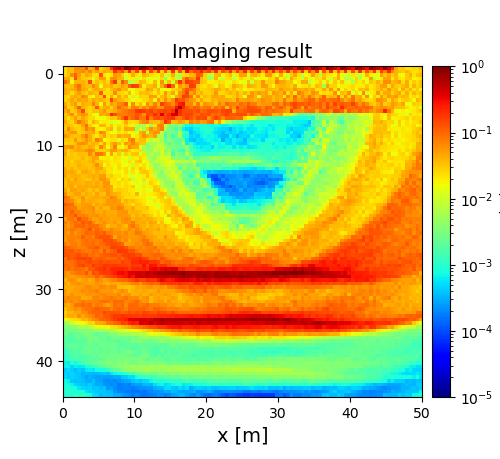

The data file committed next to this chart (first rows):
2.313237087777211126e-02, 3.702644709533028933e-02, 3.417791690140506433e-02, 6.414855246133428779e-02, 6.730777610514036835e-02, 6.150705401992025839e-02, 1.307273036632267682e-01, 3.619986432276744992e-02, 4.609537679098073271e-02, 1.748319534705440048e-01, 2.523429969974762613e-02, 3.289456626670445721e-02, 4.279688408946625416e-02, 1.856528626083605027e-01, 3.460084770339478810e-01, 4.786121381722575618e-01, 2.978594085220965804e-01, 8.300436123602417116e-01, 6.868669994098839382e-01, 4.294668098039017279e-01, 3.131731180089078470e-01, 8.564481172850050283e-01, 7.320967315943692766e-01, 4.653596981242222319e-01
2.348161017745127241e-02, 3.684126788405846231e-02, 3.195959922606231296e-02, 5.170740548921131524e-02, 5.619781025699926297e-02, 6.454785694617941327e-02, 4.195855410786144407e-02, 6.755302243491680125e-02, 3.454121835455745138e-02, 5.312191457287569057e-02, 3.360842579596130808e-02, 4.815229927251329922e-02, 3.753749654784002687e-02, 3.855852409132312641e-02, 1.943429586484415605e-01, 9.436049207127102101e-02, 1.419280847949362656e-01, 4.934380499682573112e-02, 1.983454367358998272e-01, 4.533916294436118183e-02, 1.581258524292778744e-01, 3.419861351100897395e-02, 2.022875179324289951e-01, 2.450539413042066711e-02
2.498653297049950942e-02, 3.406391047750358114e-02, 6.648183833468913895e-02, 1.041604418077091559e-01, 5.260727087123741319e-02, 2.943760491305507862e-02, 4.819631932967010507e-02, 4.013711649306601209e-02, 2.291905786128903971e-02, 2.300080020866731439e-02, 1.317201635656968239e-01, 2.190167762224348724e-02, 1.728310957587607041e-02, 2.191896717774505232e-02, 5.386074782301574632e-02, 5.059550416459186739e-02, 3.046805136464156988e-02, 1.284467307614070401e-02, 1.960140911304035158e-02, 4.418508918612754771e-02, 2.072814327677107230e-02, 1.999019392475483853e-02, 4.082794257788200515e-02, 3.387640484763881216e-02
4.451172855157254499e-02, 4.721791038114876715e-02, 2.223960102157816754e-02, 1.371682789592119367e-01, 4.420478602810360563e-02, 3.104702243100943004e-02, 3.083137361169071763e-02, 2.565894022482680809e-02, 1.203525636306058098e-02, 2.699174840914634818e-02, 5.334631508263432825e-02, 5.132932991129167399e-02, 1.833100440070493595e-02, 6.104038669417662794e-02, 6.663636699126365692e-02, 4.206373656855549176e-02, 3.626612146787559082e-02, 1.069143402407028015e-02, 1.675542943306670626e-02, 1.928406962157442478e-02, 1.064962062631051067e-02, 1.330837244189891910e-02, 2.416255474248466678e-02, 1.252927956283032308e-02
8.871222701855013826e-02, 5.862041832553210874e-02, 1.635549005209703533e-02, 3.773017075907539319e-02, 3.760411402595914554e-02, 3.989372284164201948e-02, 3.266824762263367127e-02, 1.439119050815215184e-01, 2.366837925123303765e-02, 3.502317869286221408e-02, 2.636708741827330921e-02, 3.444307741010888685e-02, 2.616928104133236024e-02, 8.024466304973842945e-02, 1.827191806559546883e-01, 2.641371009478775053e-02, 1.209265433968544079e-01, 6.224916563379941092e-02, 6.671844984151917637e-03, 8.257465777781067273e-03, 2.215407985237771368e-02, 3.791629273551115620e-02, 3.427404671697937416e-02, 2.123351480074543024e-02
3.651243754162118715e-02, 3.334704493122674085e-02, 3.531449342414657439e-02, 6.122827151266695828e-02, 9.077419330086342053e-02, 4.451872428296077544e-02, 3.199458463452733992e-02, 3.449361782869107135e-02, 6.911001457039865625e-02, 4.215367874123027853e-02, 1.502392996071050084e-02, 3.901730923271123225e-02, 3.347368805939101438e-02, 4.569123714371466777e-02, 3.024489026677154926e-02, 3.582228856473491929e-02, 5.104233856462992575e-02, 3.591266128080683462e-02, 1.042038308363705951e-01, 1.693958735787232939e-01, 1.571286819328076012e-01, 5.401578808751496957e-02, 1.792920865216575052e-02, 3.149699973500162675e-02
4.331282878109773971e-02, 3.623927243674007065e-02, 4.028693541379654852e-02, 4.765475453193469824e-02, 8.047346917312343806e-02, 4.749131268270061212e-02, 4.107689223661739608e-02, 2.686791707380602190e-02, 3.653394063635231892e-02, 4.755876177569238333e-02, 3.713535980501857237e-02, 3.060321782616386849e-02, 2.233140570328096680e-02, 3.321175595247569806e-02, 4.381529228387624070e-02, 6.393602498378782306e-02, 3.575810053236880975e-02, 4.055000213770276057e-02, 1.505346170430177030e-02, 1.400391276773243175e-02, 2.330355834116714861e-02, 2.195662407675935679e-02, 2.355762068795353228e-02, 5.244424095321665452e-02
4.433864632218839641e-02, 3.608188703476372661e-02, 2.420285378349139663e-02, 3.457595998157193817e-02, 5.167260124959054818e-02, 3.533149015152674266e-02, 2.820260742773197937e-02, 4.159786001335860628e-02, 3.676490404997535127e-02, 3.257967983128640804e-02, 1.161479720251252512e-01, 2.151791586400159106e-02, 2.494265094222783072e-02, 2.708790553773656601e-02, 6.172112561175918666e-02, 2.769491083752146851e-02, 2.563676174236990957e-02, 2.281148288474751581e-02, 3.677333315481171733e-02, 1.592546426258727860e-02, 2.226484593296036360e-02, 3.452625321928166208e-02, 3.135455479961742065e-02, 3.650354252046709991e-02
2.816168887590029396e-02, 2.445877660058064576e-02, 3.860209645141564339e-02, 4.629547582146945756e-02, 3.593668941990906668e-02, 7.016347623212240703e-02, 5.159162874088253636e-02, 1.943193499535248586e-02, 1.668560947198034772e-02, 3.679689929427333583e-02, 3.110449660250734841e-02, 1.405718106463725581e-01, 2.165838642865863806e-02, 4.528359046527326293e-02, 1.984227466692751324e-02, 4.792628822707514086e-02, 2.594246917368174185e-02, 3.799342708189201723e-02, 1.135843127266095327e-02, 2.134266540784505659e-02, 1.199066234307329289e-02, 2.783793128480770845e-02, 2.519906928421919781e-02, 2.674821425785255807e-02
2.602585336284607073e-02, 3.561452094373952076e-02, 4.794749625116451891e-02, 3.493453843075445403e-02, 4.967032069906057029e-02, 4.477478552531152095e-02, 4.750119284204371711e-02, 3.251180583563623855e-02, 4.731729175234444806e-02, 3.698970996190394100e-02, 4.113837414385400348e-02, 3.282186537416395544e-02, 2.789737360711477127e-02, 1.511085161811368260e-01, 5.321329137371741402e-02, 3.995925410372630493e-02, 3.654452528692987007e-02, 2.653608062485194805e-02, 2.273774029180533965e-02, 1.232090860685226483e-02, 1.746975538485811413e-02, 1.836880854928762269e-02, 2.450375614779666880e-02, 2.585207647712135098e-02
4.459470217961510052e-02, 2.651389618404608600e-02, 4.132838194176633589e-02, 5.472801615219732158e-02, 2.487456237570323872e-02, 4.138314260009385431e-02, 3.883559234679447025e-02, 3.698749683151500434e-02, 7.426341100224986835e-02, 3.885914159835925086e-02, 1.559803825198091687e-02, 5.542318367712000676e-02, 2.776499787155638221e-02, 5.305140788263622287e-02, 4.195792248888600279e-02, 6.330739105674559886e-02, 7.076053494661352361e-02, 1.168137475815995141e-01, 1.908062411596444033e-02, 6.269680479745189106e-02, 2.191973740560091907e-02, 3.644684995821168005e-02, 1.917620017325388088e-02, 6.293059417331992034e-02
5.865752865920292186e-02, 2.652982427618806940e-02, 2.848991717719565747e-02, 4.604887278579825050e-02, 1.134949737365372330e-01, 3.925593004542000247e-02, 3.258940360428932981e-02, 2.510142877738202882e-02, 3.202451004179227706e-02, 1.123938580857317820e-01, 3.257450960403748125e-02, 4.014658995468260716e-02, 4.801637740814244937e-02, 2.433260743692639005e-02, 4.888273145055097024e-02, 9.462443550089065514e-02, 6.505092929341055319e-02, 5.396301212395399061e-02, 3.284800124788508219e-02, 7.606102702465551701e-02, 6.825039150294012757e-02, 4.278981178398715002e-02, 6.589212942307724752e-02, 5.176338599110558159e-02
4.204625892648207464e-02, 6.089586052351329826e-02, 2.857832752904950271e-02, 3.147228268920550937e-02, 5.663602673526593745e-02, 1.376863394867414436e-01, 2.973819493624913976e-02, 2.508078291105400939e-02, 3.576184142655213644e-02, 3.370773162877446771e-02, 4.222618099690732957e-02, 5.758340475115104884e-02, 3.180093025069866131e-02, 3.727921040329964381e-02, 4.390605255856835226e-02, 6.019188496448250880e-02, 7.336836775217613071e-02, 8.288606832721910622e-02, 9.854643276311596256e-02, 1.049311585782313760e-01, 1.737640895632084348e-01, 1.904601585565277033e-01, 1.662790923268314125e-01, 1.268572450211270242e-01
2.865772250903017918e-02, 4.290644345875337107e-02, 6.672703273894953213e-02, 2.764432145408569907e-02, 4.900909266649199070e-02, 6.293254797457698002e-02, 5.118981310942417873e-02, 2.715921884905965131e-02, 1.789002259003879755e-02, 1.412427069974333226e-02, 4.535039976463174638e-02, 4.036919538172287908e-02, 5.359706191327786445e-02, 2.213863104970580364e-01, 1.303503080479988252e-01, 7.777256282667775744e-02, 7.945808843392405951e-02, 7.737150314276873553e-02, 8.985652549631667485e-02, 9.596230457279979198e-02, 1.251364880273297397e-01, 1.030416956828734271e-01, 5.990656145025772400e-02, 1.486349692452649807e-01
3.288565997667949187e-02, 2.274724100972191215e-02, 3.218396092522527591e-02, 5.330250041880788686e-02, 3.268703476672329272e-02, 4.616608945142555015e-02, 3.352782723421505323e-02, 2.505094318721743166e-02, 2.582418863707513362e-02, 1.601212995684804172e-02, 1.531379950705979640e-02, 1.493214298192931284e-02, 2.241662417822568379e-02, 3.198906645544403321e-02, 2.794882431377564147e-02, 5.478220704807282987e-02, 9.615617100825823993e-02, 1.975367962380051579e-01, 7.138345343950418254e-02, 1.049665956673706685e-01, 1.402055282017576621e-01, 8.416466881277698264e-02, 8.188883031911564636e-02, 2.039973216991729232e-01
4.363721359593105559e-02, 2.932327319229053111e-02, 2.578349698159936032e-02, 4.506545407451396229e-02, 8.975484466201096023e-02, 5.577515037607638088e-02, 3.963206007524165686e-02, 2.220519734932704936e-02, 4.126738714731938151e-02, 2.993005331936960875e-02, 1.934898561402692910e-02, 2.092763688337559089e-02, 1.971551202566927327e-02, 1.064850845055267600e-02, 1.496688007095032559e-02, 1.441579873343233273e-02, 2.263757149664857513e-02, 4.762642331500189369e-02, 2.514029642828320699e-02, 2.369274474320250817e-02, 2.422338558106059900e-02, 5.219316540859812031e-02, 7.004799961077093351e-02, 8.237804343722719691e-02
3.163389091939558528e-02, 3.604734673957502022e-02, 2.889264832562838878e-02, 2.496260334401136441e-02, 2.659970142568136853e-02, 4.807912262592112240e-02, 9.049072056731088942e-02, 2.954195120864169452e-02, 1.805373180143762107e-02, 1.672758858174359931e-02, 3.910018565205680696e-02, 3.907865621490699826e-02, 2.069194826258760611e-02, 3.117423427859500676e-02, 1.752145149835718230e-02, 2.414416004642042091e-02, 2.066572264109436258e-02, 3.012614813766593957e-02, 1.873154508614113117e-02, 1.893907880846642730e-02, 6.992412183220851618e-03, 6.275694245111237794e-03, 5.901292084844211340e-03, 1.526869431267660789e-02
2.930874133678161922e-02, 7.206901533487297673e-02, 3.462480436102188808e-02, 2.896796872824531494e-02, 2.636446304806952176e-02, 3.478830831611699065e-02, 7.545484941331784268e-02, 5.135615786364981783e-02, 6.433305501066576004e-02, 2.001313209968540174e-02, 1.598664928693414519e-02, 1.842658585546731037e-02, 3.428373549512520740e-02, 4.030745622417893081e-02, 1.235949600636811543e-02, 3.211518427572320616e-02, 2.018145042115461127e-02, 4.710906803175209101e-02, 4.349693806011014491e-02, 4.329216567837462087e-02, 5.109526625110765753e-03, 1.786145604108676718e-02, 5.888249036205603533e-03, 3.004637964843153916e-02
3.608438990897014365e-02, 3.866796938377368986e-02, 5.657329861098088497e-02, 5.577390916972948393e-02, 2.851323678263183864e-02, 3.009661417149384760e-02, 4.000622734059493257e-02, 4.099989248140266385e-02, 5.034095677521781276e-02, 2.707834562120436939e-02, 6.850880091409840278e-02, 5.502040076204056662e-02, 2.121187925066751051e-02, 1.477951407624755742e-02, 1.634346225500523178e-02, 2.210640317408332778e-02, 1.968838995060183741e-02, 2.511142648092431692e-02, 1.679931162335891390e-02, 1.776315436520812044e-02, 1.051121926469759937e-02, 4.090661263868602959e-02, 4.991646433359660240e-02, 9.859246324920460658e-03
5.824792139895596660e-02, 4.691193880803765093e-02, 3.416698190482254927e-02, 3.222562655170606305e-02, 3.282762742101553305e-02, 5.521335437956775838e-02, 8.496842022005923756e-02, 4.438738690272219650e-02, 2.710359944999224044e-02, 2.033055703626194047e-02, 3.384118480362938858e-02, 5.073582435499606608e-02, 2.288723550937224460e-02, 2.970076182697299269e-02, 2.503608053962199514e-02, 4.544619816315671745e-02, 3.630043752491145248e-02, 4.228580992166332264e-02, 4.552813982498089829e-02, 1.627952476992605008e-02, 2.179943170043043346e-02, 3.535130465534543770e-02, 5.980523283345390295e-02, 4.228956500470593821e-02
3.008629484160237413e-02, 3.309317948125080344e-02, 3.080356065597884135e-02, 5.483691797422337449e-02, 3.034466225624932872e-02, 4.003802815701493212e-02, 5.998930494868710828e-02, 4.406041770452073791e-02, 2.729766417463145092e-02, 7.940720667978899694e-02, 5.253944171410628028e-02, 1.571508288224254465e-02, 1.913346566120707401e-02, 2.385218106681858546e-02, 2.351623695171746811e-02, 1.069242776255114290e-02, 2.533511740881190868e-02, 2.167557608829599053e-02, 5.690520817195123676e-02, 7.728752285528243948e-02, 2.534765748315249284e-02, 3.343981295777806451e-02, 3.436828583591528680e-02, 1.822198968977091493e-02
2.507536595166214022e-02, 2.858000943096764349e-02, 2.800162843194454326e-02, 3.525546443284425374e-02, 6.087385154816777472e-02, 6.619706928985850947e-02, 5.246707286109928564e-02, 3.297282888644562093e-02, 4.211876465682098947e-02, 3.666281546946017350e-02, 2.385213376643013569e-02, 5.198410324762905987e-02, 2.193388952896136584e-02, 3.799386556909652851e-02, 5.309760752247846133e-02, 3.751545723061917165e-02, 2.029368384830538760e-02, 5.426791402550304455e-02, 4.384016267627728614e-02, 6.839829228065559541e-02, 4.471215762223264972e-02, 3.228931441137945085e-02, 2.910188050788798872e-02, 4.573318364168017618e-03
5.196047113446448235e-02, 5.867859354110057518e-02, 6.163901563263225053e-02, 3.697088293288344762e-02, 4.548858362927887811e-02, 3.515152544379796656e-02, 3.335997944200538856e-02, 4.325344124294186465e-02, 3.850646177112646701e-02, 2.249769260043912519e-02, 7.357753183198507962e-02, 3.777751178908439478e-02, 1.581616146727759381e-02, 3.353575822681809787e-02, 7.617905108267460090e-02, 1.775304437331444440e-02, 1.571425283650618177e-02, 2.353495068663881765e-02, 6.201088436166003054e-02, 4.595909486125125676e-02, 4.468617172639881285e-02, 1.342490473666516602e-02, 5.303994823007474047e-03, 3.319043122963871110e-03
4.075904547597868771e-02, 2.425116840982312338e-02, 3.746284594716491750e-02, 4.367604084462499425e-02, 4.892075140572181569e-02, 4.521802744889239639e-02, 6.067853963327432543e-02, 7.318296902310418572e-02, 5.656371327683588912e-02, 2.995370153085132742e-02, 2.729125987859908065e-02, 2.710295304352517212e-02, 3.185104123172633611e-02, 5.701118364089833440e-02, 5.168906074368876530e-02, 3.413211761855657056e-02, 4.089398189504185599e-02, 4.183891569827329071e-02, 2.994387623808863336e-02, 1.829265524322293626e-02, 2.281702661057814774e-02, 2.337220362453772821e-02, 5.795812092660996943e-03, 4.833684696781010912e-03
4.520640028764087714e-02, 2.510540200789821569e-02, 3.253465123108668922e-02, 2.804025006329731798e-02, 3.475041259104569291e-02, 3.340684460650605869e-02, 3.154618976577339834e-02, 6.660451726984736864e-02, 3.514272502592897390e-02, 8.458244224509793574e-02, 8.065887915826487620e-02, 5.539737533996631769e-02, 1.600328902441415513e-02, 4.983663153782064842e-02, 1.924506106242233200e-02, 3.119369451984730507e-02, 9.538166272055980874e-03, 2.788282577190310391e-02, 2.150238634759344888e-02, 3.253164933032720585e-02, 3.184870640191726082e-02, 1.120018235317653786e-02, 2.199216495997922960e-02, 5.285434968755410405e-03
3.484679271104905440e-02, 3.016198707459396763e-02, 3.248763931307810382e-02, 3.079428198786950469e-02, 2.960536910716676448e-02, 3.765001364959707358e-02, 3.051655186056014685e-02, 3.370376245510713076e-02, 4.937383272010154728e-02, 4.568920378735863430e-02, 1.899157629181093959e-02, 1.904150237670422172e-02, 2.182786584669063959e-02, 1.425403828922834105e-02, 2.358364937165009431e-02, 2.149536306437463060e-02, 1.508602950510145799e-02, 1.619121626919606954e-02, 9.377554880906977322e-03, 2.046342922691834001e-02, 1.855593353459759898e-02, 2.836274712483864355e-02, 1.832184811477185343e-02, 7.676171501514126964e-03
3.180797614146822078e-02, 3.533071855714412651e-02, 2.707347782577599823e-02, 3.578626471462791753e-02, 3.741151386935262502e-02, 3.390972959177513540e-02, 3.139137494987070259e-02, 3.755624265005209905e-02, 4.860257330575264850e-02, 3.039844037424213954e-02, 3.107093657521244751e-02, 2.448366818271940568e-02, 2.303155608081987674e-02, 1.828385510540897138e-02, 2.228495121144417196e-02, 2.056479900145519527e-02, 1.610154489407389367e-02, 1.292782542248223886e-02, 2.361053261167100903e-02, 1.812375177614903438e-02, 2.910974758717587915e-02, 3.389554741316825465e-02, 1.529781884009843128e-02, 1.880849232369586135e-02
3.147164993737238542e-02, 3.528673348167198770e-02, 3.132819441261523036e-02, 3.185761487520018254e-02, 4.061734932635038819e-02, 3.452660150349510376e-02, 3.159413562133127351e-02, 3.151665880789759899e-02, 3.805077626820253800e-02, 6.263772105327657103e-02, 3.587554585298041721e-02, 1.519679601638626067e-02, 2.407143629224581943e-02, 1.884570358988664138e-02, 1.756996060692575176e-02, 2.487560087252869978e-02, 1.648745203985791524e-02, 1.545286981372519415e-02, 1.901043351349195401e-02, 8.503120140812189462e-03, 2.257203025785602807e-02, 1.784084192108062114e-02, 2.382341216274107970e-02, 1.500498174630170850e-02
4.351884913957108220e-02, 3.001158097978093298e-02, 4.026646652978990021e-02, 3.020439696659238393e-02, 3.678098217802165670e-02, 3.467499895353683831e-02, 3.882277369302369191e-02, 3.185916965598615397e-02, 3.440441252771785779e-02, 4.695481938924971066e-02, 4.970962374661738736e-02, 2.959056768711950183e-02, 2.245941916112459760e-02, 2.410293021042309719e-02, 1.346712511422875486e-02, 2.490435387325262706e-02, 1.990206803316908052e-02, 2.500130411761091950e-02, 1.588121720249532215e-02, 2.533172670564687312e-02, 1.971822014607470253e-02, 3.347427390961000421e-02, 2.573346600307872128e-02, 1.458448954662788268e-02
4.592779505108197935e-02, 3.987025745235173863e-02, 4.750795463565821858e-02, 3.825411530342542887e-02, 2.761084026757822107e-02, 4.462493786411590030e-02, 4.481459059099433817e-02, 3.817068388195669210e-02, 2.950647208610923666e-02, 4.134446020166931968e-02, 3.257007786417194517e-02, 3.686449249217938623e-02, 2.248561984391416607e-02, 2.174985478051977630e-02, 1.682040124373732418e-02, 1.902116282826284491e-02, 1.566199985955549212e-02, 2.466640600720795481e-02, 1.080244019522359593e-02, 2.341035479152011115e-02, 1.542381823979968071e-02, 2.714218170393455087e-02, 3.264014535820903423e-02, 3.127186073371628072e-02
4.700958899640120953e-02, 3.313366472523367190e-02, 4.067540450285698356e-02, 4.452456663141356186e-02, 3.925045328318996912e-02, 3.352691118691812633e-02, 3.647180210203224832e-02, 4.046539313874560062e-02, 4.349603455035898347e-02, 3.762205081561111747e-02, 5.143502526402998071e-02, 5.139934107826839987e-02, 2.520984616462798242e-02, 3.043561651657745309e-02, 2.193096317866715522e-02, 2.139035646037946645e-02, 1.778389429883282108e-02, 2.055854381609609899e-02, 1.495854608353742662e-02, 1.191497081160392511e-02, 1.558838249815886097e-02, 1.197764109356847656e-02, 1.902868532787963321e-02, 3.343035095610843999e-02
3.553622149102786398e-02, 4.392614402187944300e-02, 3.285852260245313017e-02, 5.363386503244864378e-02, 3.775641887946548647e-02, 3.577453017301068100e-02, 2.869066748402136074e-02, 3.265848452383451200e-02, 4.238334249551510557e-02, 3.563770414237529827e-02, 5.790941559397010802e-02, 5.826969617404527402e-02, 4.028195467303506694e-02, 2.275782495703021838e-02, 2.303798895207653102e-02, 1.667050751651662222e-02, 2.791328338389747685e-02, 2.270287138450305386e-02, 2.811143210612712662e-02, 7.934536114818771524e-03, 1.692490333321796173e-02, 1.656957469326289512e-02, 2.416000997277338927e-02, 1.735230992227789273e-02
3.165919935770449001e-02, 4.454673763334032061e-02, 4.467454284731366826e-02, 4.153009464127735417e-02, 3.793736616971864900e-02, 3.749454142085523189e-02, 4.352878011189499630e-02, 4.277541819816568086e-02, 3.720288689887116945e-02, 4.673313244730246951e-02, 3.638572814142877754e-02, 5.836257865933414807e-02, 5.835061260355714485e-02, 2.122718210712880998e-02, 2.242852597354851388e-02, 2.521822149064013169e-02, 1.968158422446970174e-02, 2.366325394750693270e-02, 1.889210829391591712e-02, 1.540865448022053774e-02, 1.191109996310214802e-02, 1.486780817161380622e-02, 8.763580156493231549e-03, 1.802081925848513649e-02
3.415757370020690298e-02, 4.130456510619780197e-02, 5.057055233983373532e-02, 3.041896498985607877e-02, 4.557107145959101574e-02, 4.136032516231079315e-02, 4.609241217313429784e-02, 4.128408210382684962e-02, 4.335827664808437898e-02, 4.753869056790643172e-02, 4.075943805617884830e-02, 5.646114840452846895e-02, 5.240406837031734433e-02, 4.813003189864373949e-02, 1.972643939144435102e-02, 2.306636171443300631e-02, 2.063194922390317043e-02, 2.402123755278709472e-02, 2.203461549596744812e-02, 2.947729214980374449e-02, 1.463341036006924993e-02, 1.417818144585738724e-02, 2.169866219352720865e-02, 1.406839945966006228e-02
4.585998347770406380e-02, 2.964779649848405668e-02, 4.973466698628158794e-02, 5.125608513321179560e-02, 4.212668592356808711e-02, 4.756042630541437027e-02, 4.004905524818624940e-02, 3.235215043075104907e-02, 4.017040038487174752e-02, 3.149424289775152458e-02, 4.342922799447242882e-02, 4.602228180104365324e-02, 5.570479015453361216e-02, 4.178800002736753755e-02, 2.517626342227372027e-02, 2.978928590199451595e-02, 2.703593781981195043e-02, 2.605211989650392176e-02, 2.132067742153150383e-02, 2.006032468123200921e-02, 1.440929504530923111e-02, 1.345968679234481151e-02, 1.949353749308860295e-02, 1.262714200110199615e-02
6.639870277900795925e-02, 3.420660957141267305e-02, 3.858314115882491291e-02, 4.977222597428167944e-02, 5.064196941962786913e-02, 3.708354295214633806e-02, 4.314939782037205407e-02, 3.912230866933603946e-02, 3.239148553716249962e-02, 4.890528460734152455e-02, 3.559014141635545581e-02, 3.363975044221407390e-02, 5.688621071593940454e-02, 4.304494445767087507e-02, 4.022022627485326296e-02, 3.592769150295488378e-02, 2.586832504865914026e-02, 2.398041434157747315e-02, 2.583378016887750983e-02, 2.018406251639509943e-02, 3.815423167897425555e-02, 1.311375186641433599e-02, 2.022980217631715691e-02, 1.676892816269244177e-02
9.361100896619331535e-02, 7.458397790262621951e-02, 4.565101883384911630e-02, 3.568672902923392121e-02, 4.075386435669060836e-02, 6.012715408624851043e-02, 3.542589046496016914e-02, 3.990261632247734530e-02, 4.634503144646185541e-02, 4.585374340629616574e-02, 4.231272573262086917e-02, 4.772936486331422201e-02, 4.630865362719997769e-02, 7.340928969307521090e-02, 6.080167886930794990e-02, 3.633927611445490757e-02, 3.034600479963729322e-02, 2.308622839026956697e-02, 2.384074321822498080e-02, 2.272651568863057539e-02, 2.174053395785358403e-02, 2.022289387665719348e-02, 2.036581446189341879e-02, 1.589947533831607626e-02
7.433507580077643173e-02, 7.250663088666670086e-02, 6.290303453203280326e-02, 4.408684408800302851e-02, 3.288663080870572047e-02, 5.319855303461542423e-02, 4.011508297694309916e-02, 4.457981117342787319e-02, 4.178734075705691636e-02, 3.915915719262334782e-02, 3.660344610556831579e-02, 4.056592915143117373e-02, 5.499737640356041485e-02, 5.309584696026392603e-02, 5.691297831543577768e-02, 4.941074819068094759e-02, 2.779304246076036086e-02, 3.997940089170262667e-02, 3.176495521524485416e-02, 3.522829988109078825e-02, 2.758399157120078674e-02, 2.480504922361571538e-02, 2.137093128345867246e-02, 1.616619084558274660e-02
1.184532798724892977e-01, 9.822428815267117419e-02, 9.540276455182142290e-02, 4.901718575265526234e-02, 4.474523619354103116e-02, 5.026411851757861537e-02, 5.399326088437423482e-02, 5.158463190655988156e-02, 3.570233906727993123e-02, 4.908304540611503619e-02, 4.176435022760086740e-02, 5.066725369123302458e-02, 5.474375676795384393e-02, 5.413296810671486270e-02, 5.229258884165965959e-02, 5.591263823537706568e-02, 4.565149592943920642e-02, 3.428897590803627743e-02, 3.056413312634903914e-02, 2.237220687149863232e-02, 3.400749278356230559e-02, 2.947943388551974020e-02, 2.245842010946054804e-02, 1.369678489848935934e-02
8.502313509728422203e-02, 8.912071500779136790e-02, 7.815149484831569737e-02, 7.926936375165628823e-02, 4.713885793915192218e-02, 5.338611496244959065e-02, 5.323982180284451970e-02, 5.862907763166541608e-02, 6.466539965830082892e-02, 3.897033480561654800e-02, 4.898886546301575023e-02, 3.669612212308138305e-02, 3.688621159633796720e-02, 6.021283902077118749e-02, 5.515216083292951571e-02, 7.487334724103837658e-02, 6.447200856120943735e-02, 3.819766726891792030e-02, 3.609908056637983059e-02, 4.516545664460790838e-02, 2.976823160994220702e-02, 2.975649120259548502e-02, 2.899188192882919818e-02, 3.369712765415062289e-02
9.176264881020020081e-02, 7.325559874077781919e-02, 1.103791950443229614e-01, 7.506247094810618303e-02, 7.139549242377102312e-02, 5.620985130538677654e-02, 4.931160335274661216e-02, 5.297357703691038533e-02, 6.034435341000227854e-02, 4.423102404839348439e-02, 4.271948208138022507e-02, 5.161185798777185446e-02, 4.298426498811364072e-02, 4.371152029116909254e-02, 4.249671302738405182e-02, 5.368403667782409988e-02, 5.915841292838517479e-02, 5.798028049915215226e-02, 3.434335428771081999e-02, 4.068796682591004771e-02, 3.899477015721392048e-02, 3.498021488959011244e-02, 2.794434756189644736e-02, 2.517985111761812320e-02
7.491508546062763951e-02, 8.096924161249804963e-02, 8.729032564301937580e-02, 1.294814253415638716e-01, 7.140908119924369024e-02, 7.545075960886210575e-02, 6.524230996240373837e-02, 5.619279780714595690e-02, 5.638969213758879967e-02, 6.194399876254811504e-02, 4.776788193978637881e-02, 5.155769787323266629e-02, 4.696799730855857891e-02, 4.775699648167918560e-02, 4.601116285018812258e-02, 5.402712228727626215e-02, 5.461389495972149982e-02, 5.160424945589488915e-02, 4.768849044941231297e-02, 3.302075937199504263e-02, 4.260769971134848594e-02, 3.410756126145850914e-02, 4.454469467104184982e-02, 3.549355932936243407e-02
5.022363581351025480e-02, 7.723306326044528103e-02, 8.458547365409069263e-02, 6.893690293074303255e-02, 1.360122848922344641e-01, 8.822633699923806971e-02, 9.169850062979112426e-02, 6.381371261823855223e-02, 4.618071370473690596e-02, 4.933223597150596801e-02, 5.888022791845556880e-02, 4.887170147891189975e-02, 5.097636052863328826e-02, 4.450062796521492975e-02, 4.865589246140487878e-02, 4.858995609715355962e-02, 5.716774710180114183e-02, 6.639778912627468388e-02, 6.108844614605404150e-02, 3.879117586800280570e-02, 4.539308195204041357e-02, 4.316835747959093389e-02, 3.775936176206024647e-02, 4.309769188963796793e-02
7.771840201755837729e-02, 5.569795772621772417e-02, 7.985125520990216108e-02, 9.302812652573921870e-02, 8.307110398392018868e-02, 1.183248655582540693e-01, 9.685260218576666191e-02, 1.134605260627841450e-01, 6.882795526204195380e-02, 4.904193086610793284e-02, 5.228902520445767588e-02, 6.433585895031483648e-02, 5.051946329420196197e-02, 4.683080448922771755e-02, 5.613688727676589135e-02, 4.246266152787642884e-02, 5.539593691245278673e-02, 5.969927256944003446e-02, 5.560935995780261903e-02, 7.475496603892584080e-02, 4.529940431031576065e-02, 4.329949736945488958e-02, 4.564528392296469950e-02, 3.444953451079190571e-02
6.573295828333901303e-02, 5.005719514441725471e-02, 6.813821123023622306e-02, 9.427462029987045133e-02, 9.979862057963038990e-02, 1.099706032670980937e-01, 8.227205093986417195e-02, 1.048360952318773270e-01, 1.002967003397329943e-01, 8.860353343429384909e-02, 6.335050806357246655e-02, 5.766768202920814768e-02, 3.395091575203122713e-02, 4.438714029208515321e-02, 4.243720395882222274e-02, 5.298447449090807476e-02, 4.330424629528343422e-02, 3.523911094731997651e-02, 6.627174988858842986e-02, 8.651208476181034002e-02, 5.694783590269727330e-02, 4.384325770876095624e-02, 4.098128586211888941e-02, 3.206771337178276199e-02
6.470183143630298117e-02, 6.292229682585977202e-02, 8.734715363544784394e-02, 7.740674240174502674e-02, 6.387893730936605730e-02, 7.920807921316956601e-02, 9.548848254128398938e-02, 1.264065622902978414e-01, 7.229405881809464196e-02, 1.033913353637174320e-01, 8.170547484922938142e-02, 5.630885402182539412e-02, 5.552902109410379206e-02, 7.151954897441835379e-02, 5.429359110992018622e-02, 5.341008815694062856e-02, 3.955381871220137180e-02, 4.786742973940930068e-02, 6.599782616240841560e-02, 5.111477477452582019e-02, 6.802213879877061498e-02, 5.307878865647464028e-02, 3.900390532042254804e-02, 5.077391000776297625e-02
6.232031728278668303e-02, 5.102706332627735680e-02, 7.718469481438609836e-02, 5.390643150579940007e-02, 6.904185738153165164e-02, 8.031738656566028700e-02, 1.047979397904505033e-01, 9.586592518088939141e-02, 8.822494445542430896e-02, 1.142018386273865455e-01, 9.738821922651648422e-02, 1.128297971642733682e-01, 7.586634524424028247e-02, 7.278380126004289907e-02, 5.911464452087734217e-02, 6.284377836287904917e-02, 5.500533741066289395e-02, 6.741896768255375982e-02, 5.165042652793797040e-02, 5.606099089138548430e-02, 8.062593689667557628e-02, 7.505244112324070682e-02, 5.193165479164109366e-02, 4.809880611279526708e-02
5.963598780160484641e-02, 6.803957501226137738e-02, 7.203112225868774088e-02, 6.978135198076025614e-02, 7.377558608273136753e-02, 1.087048427574223569e-01, 7.956686955555031249e-02, 8.774913535878144100e-02, 7.311189935303380460e-02, 1.119467603021387508e-01, 1.309666596627620805e-01, 1.284240556447559800e-01, 1.295357906963653660e-01, 9.857512676941036778e-02, 4.402097142704151922e-02, 6.900121859729062279e-02, 6.287931648595675160e-02, 6.042368309014508471e-02, 5.341976006057500698e-02, 5.614035571725370377e-02, 5.414801503422250056e-02, 6.201332934580319062e-02, 7.275546380384126377e-02, 5.322730540058290272e-02
5.238672444626044089e-02, 7.045732730005152544e-02, 7.758025648824320997e-02, 6.468727629959294956e-02, 6.312751993894670510e-02, 8.191167274763808126e-02, 9.557616532162994949e-02, 8.285312097633598660e-02, 9.441651193728112235e-02, 8.092322926174991271e-02, 9.148714643344763031e-02, 1.381483337740062045e-01, 1.316094930485268988e-01, 1.389527922834221108e-01, 1.070368383840972770e-01, 7.140811763806256818e-02, 5.559769304793817091e-02, 6.859047287210630339e-02, 4.253852497556251389e-02, 5.685568875416227574e-02, 5.456362610201200697e-02, 6.491829082281966312e-02, 8.477075980898020335e-02, 8.585878317059464360e-02
7.969569699224571258e-02, 5.916086547132296675e-02, 7.564674237929215617e-02, 7.870225204272132680e-02, 6.535327792080089515e-02, 8.140555599000381948e-02, 8.843336509377223986e-02, 9.075634771236050502e-02, 9.744842610510910663e-02, 7.783523486049616358e-02, 9.637938771399422178e-02, 1.095566291815558979e-01, 1.278247792045962283e-01, 1.341350879362260273e-01, 1.349903164694110369e-01, 1.262724996068713967e-01, 1.037762751705011699e-01, 4.779512008261755512e-02, 5.081942959604240917e-02, 5.529591574329723036e-02, 6.592892094237327860e-02, 6.081077409660944760e-02, 7.877621101263362902e-02, 9.942657773507138086e-02
1.057167590945034263e-01, 1.017584362155303929e-01, 8.649347444258186079e-02, 8.175796007637335661e-02, 7.340767862574608393e-02, 7.282876004974268846e-02, 8.655173029464278966e-02, 9.689443567825282988e-02, 1.054360523609586819e-01, 1.273306817569032912e-01, 8.612387395694490189e-02, 9.215227791363847509e-02, 9.520057311330597238e-02, 1.625007219871841824e-01, 1.555613840003142734e-01, 1.443537054204660774e-01, 1.594954412384120279e-01, 1.302591699180493667e-01, 8.363560603338697497e-02, 8.249087992069935316e-02, 6.651456933549329542e-02, 7.830381854123996677e-02, 6.684881473618020653e-02, 7.821335714148282270e-02
1.242828036334602537e-01, 1.174405231712272735e-01, 1.217743203344383573e-01, 9.372725778120251372e-02, 1.014242093015740170e-01, 8.588405378557192882e-02, 7.432103360223171751e-02, 7.747953507796517814e-02, 9.909221980826622700e-02, 9.133806916652609242e-02, 6.883369149487567062e-02, 1.233574933530951490e-01, 7.947798496441707550e-02, 1.019163837532832406e-01, 1.177061381948835833e-01, 1.852168390537286824e-01, 1.667813434617906321e-01, 1.657807411111501816e-01, 1.246796730112680468e-01, 1.298797266868472744e-01, 9.013448837848789252e-02, 6.773307705153788771e-02, 7.547716288903841275e-02, 7.962532274104117125e-02
1.305844056216391436e-01, 1.295256102636872797e-01, 1.142997351944099876e-01, 1.203589161945420594e-01, 1.324623766363606236e-01, 1.058697914814400315e-01, 1.185381939154800252e-01, 9.047841919173071901e-02, 9.307596310486952740e-02, 8.122065988173561568e-02, 9.782470708436286078e-02, 1.113136538313027474e-01, 1.114385654347682247e-01, 1.278266083733051450e-01, 1.268195607828602467e-01, 1.180924864670834656e-01, 1.461558067213043766e-01, 1.585711591393584863e-01, 1.728696769527094113e-01, 1.592447910504747322e-01, 1.382113171484244674e-01, 1.427909794667140408e-01, 8.446339161509466842e-02, 8.575792842149272677e-02
8.247107767050437799e-02, 1.340365161110840808e-01, 1.148050032326743686e-01, 1.353094600964385996e-01, 1.554652307269157319e-01, 1.626753130518672208e-01, 1.475635700488127366e-01, 1.449620384990890909e-01, 9.801753619076859769e-02, 1.102153342573449629e-01, 1.173234382594444125e-01, 1.085464375122119629e-01, 9.147167488303399596e-02, 1.042148108266447715e-01, 1.013791351130889778e-01, 1.283458253382961101e-01, 9.645474099457911066e-02, 1.421802164228434806e-01, 1.678772076382131218e-01, 1.833003671866512141e-01, 1.943435801092169013e-01, 2.074251889087459499e-01, 1.585006166300227115e-01, 1.444846111680067879e-01
8.944683288621708972e-02, 8.947169849635133732e-02, 9.201518545710320185e-02, 1.082547625972340305e-01, 1.301458622868155723e-01, 1.158761954739726957e-01, 1.337907694453086549e-01, 1.452648536103622323e-01, 1.255240691722562252e-01, 1.294164972678235048e-01, 1.449184266494309703e-01, 1.225598178658105636e-01, 1.325096230706994671e-01, 1.286966185349837366e-01, 1.278327830687591982e-01, 1.161972755728303830e-01, 1.634962979666731431e-01, 1.353858424540602678e-01, 1.433020130615782761e-01, 2.110456426980424072e-01, 2.057144268956237476e-01, 2.442397368417364434e-01, 2.276950257480778173e-01, 2.268881929884857263e-01
9.839305809666674951e-02, 9.311964365970121227e-02, 8.484798606735274862e-02, 1.039088974772718749e-01, 1.321997999868583518e-01, 1.544813980086316429e-01, 1.263232073188587379e-01, 1.187438204567442673e-01, 1.740198498095243684e-01, 1.399112610887561226e-01, 1.479186617356929856e-01, 1.891594184254797584e-01, 1.762997029303334240e-01, 1.664987030200120455e-01, 1.747880435386929276e-01, 1.631200165353531295e-01, 1.580855238737041424e-01, 1.540269670510251987e-01, 1.357250231582092237e-01, 1.886869976598349874e-01, 1.781094065456856890e-01, 1.598030264265384304e-01, 2.794473862672432474e-01, 1.706925434301460043e-01
8.202484320391367767e-02, 1.058704692846611090e-01, 8.145478452663292013e-02, 9.722068881376760840e-02, 9.677592083351348184e-02, 9.350732583496067230e-02, 7.474731319444773148e-02, 1.167442795035257830e-01, 1.255978347859300626e-01, 1.608233293157236565e-01, 1.831653630775548491e-01, 2.019715314341555268e-01, 1.646663306446848052e-01, 2.175867238314482810e-01, 2.236845209855752858e-01, 2.273829247282611599e-01, 2.428679437363063520e-01, 2.135288375101204728e-01, 1.715811087943371893e-01, 2.145702790934638504e-01, 2.176356580099780280e-01, 2.082344084426140107e-01, 2.407323855874775875e-01, 2.037718162309837822e-01
6.308532311869675946e-02, 4.922310374082705664e-02, 7.030545600606633028e-02, 8.070554458376863471e-02, 9.142813779280897779e-02, 8.778147487025889095e-02, 1.255280043204128615e-01, 7.650713841725564901e-02, 1.350617856698315966e-01, 1.143624602330946538e-01, 1.595024062054150316e-01, 1.756608056329607148e-01, 1.672316094125557984e-01, 1.977093811763703524e-01, 2.518219039972078299e-01, 2.985746111835196892e-01, 3.176832525946773345e-01, 2.946275774296372441e-01, 3.882836462710294034e-01, 3.731159848413219127e-01, 4.567652212810714429e-01, 4.258277199240774746e-01, 4.125347091306281744e-01, 5.959378420509490182e-01
5.853426592519005850e-02, 5.430301579489053149e-02, 4.761020373388685778e-02, 5.236951140433901419e-02, 6.116646043379917602e-02, 6.344077423728954057e-02, 7.246290108516539874e-02, 7.396511244131857843e-02, 8.039410940419990104e-02, 1.154111636080779324e-01, 8.738702845012730203e-02, 1.128569959079509522e-01, 1.331337201164987938e-01, 1.523408940579956683e-01, 1.656098544408502737e-01, 2.358978089850139459e-01, 2.488868486156260440e-01, 2.855713531335573041e-01, 3.466449934094557039e-01, 2.842538235722565920e-01, 4.546044810415690307e-01, 5.050544635438521945e-01, 4.306652195249698334e-01, 5.124334741347075228e-01
3.848297881469509713e-02, 5.373629369804491102e-02, 6.261441854213621594e-02, 5.875829902602001248e-02, 4.221698979445025895e-02, 5.015896231745067130e-02, 5.292147178645764671e-02, 4.307689348130728374e-02, 4.902048026674884346e-02, 7.163557836538625434e-02, 5.951430912352859842e-02, 4.813768801260306929e-02, 5.189669200487363743e-02, 6.443310339641925011e-02, 6.910550629389326793e-02, 8.822493155650827645e-02, 9.852152295599619913e-02, 9.681652696020225102e-02, 1.234444286494033871e-01, 1.470003458527547047e-01, 1.897752338394250726e-01, 1.476157104705825562e-01, 1.522085243583523595e-01, 1.991381780371576093e-01
4.997680797275819847e-02, 3.463257687392157919e-02, 5.544024246128204797e-02, 5.675148282271687272e-02, 6.323223220172620451e-02, 5.280002577030444566e-02, 5.105644906731920951e-02, 4.703404725608427428e-02, 5.067242092288855998e-02, 5.710297686684863427e-02, 5.185641200559634734e-02, 4.578853981967146575e-02, 3.882772163106563978e-02, 4.794947112669149109e-02, 4.656491401627817217e-02, 4.375207773375353049e-02, 4.927281155992822154e-02, 4.964872316766440197e-02, 5.866826705546229759e-02, 7.210798633750974129e-02, 7.399589696028339991e-02, 5.687671218450917471e-02, 8.520651402013647291e-02, 9.006162843208437296e-02
... 31 more rows
